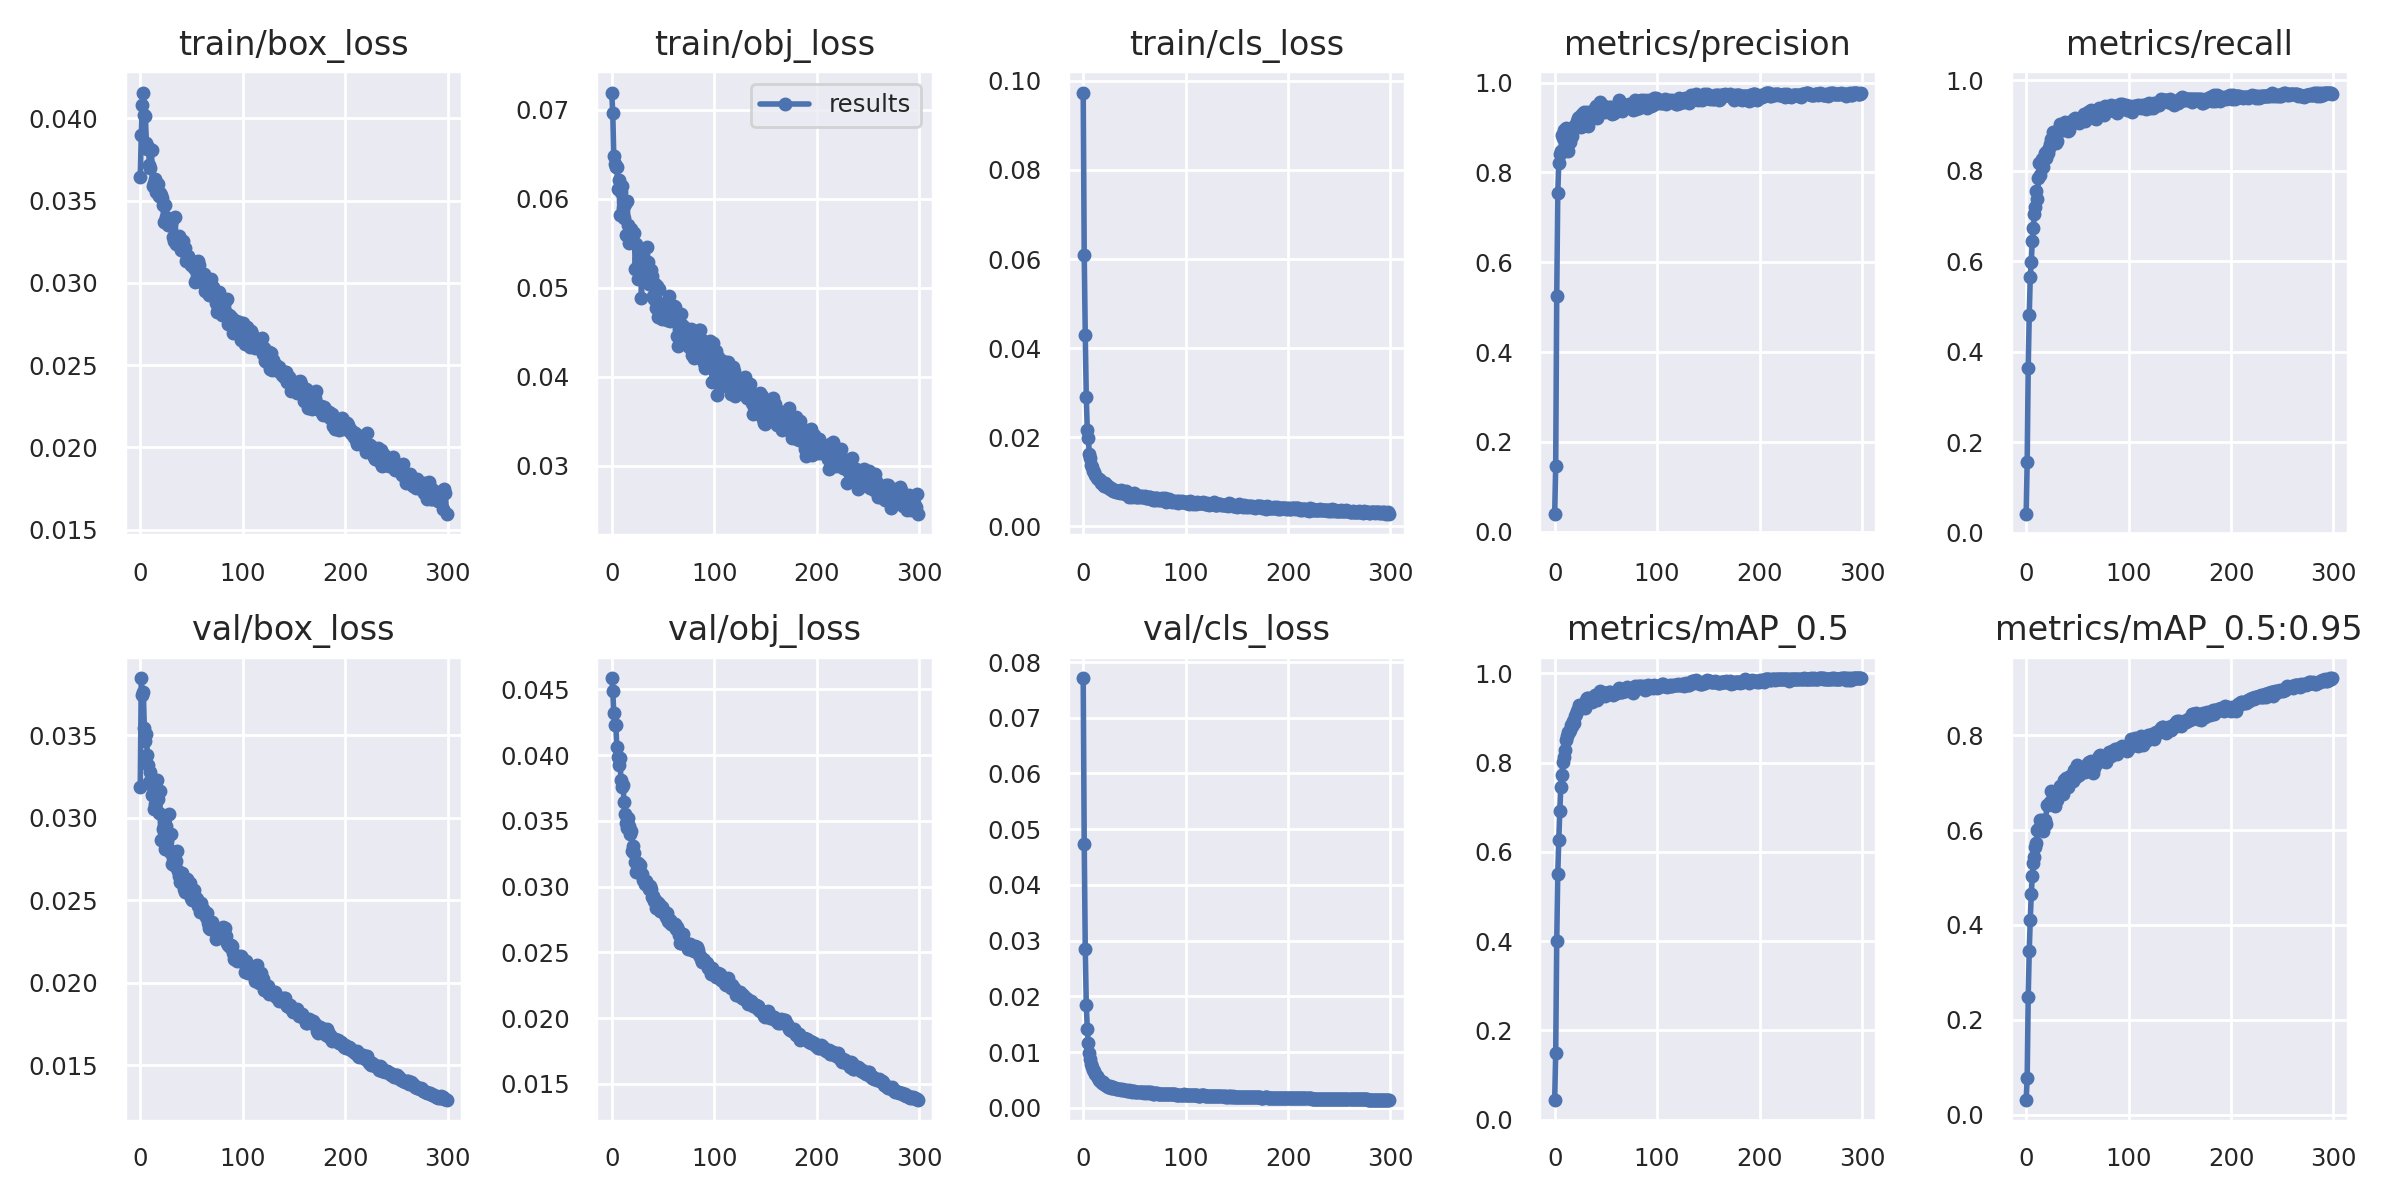

The file beside this chart, header and first rows:
epoch, train/box_loss, train/obj_loss, train/cls_loss, metrics/precision, metrics/recall, metrics/mAP_0.5, metrics/mAP_0.5:0.95, val/box_loss, val/obj_loss, val/cls_loss, x/lr0, x/lr1, x/lr2
0, 0.03641, 0.07195, 0.09737, 0.03946, 0.04097, 0.04491, 0.03154, 0.03185, 0.04585, 0.0771, 0.0721, 0.0031, 0.0031
1, 0.03897, 0.06969, 0.06083, 0.1466, 0.1555, 0.149, 0.07675, 0.03848, 0.04491, 0.04731, 0.04328, 0.006279, 0.006279
2, 0.0408, 0.06483, 0.04284, 0.5257, 0.365, 0.3998, 0.2486, 0.03747, 0.04319, 0.02847, 0.01444, 0.009437, 0.009437
3, 0.04156, 0.06394, 0.02905, 0.7533, 0.4809, 0.5507, 0.3443, 0.03765, 0.0423, 0.01847, 0.009901, 0.009901, 0.009901
4, 0.04017, 0.06355, 0.02151, 0.8215, 0.5642, 0.6265, 0.4109, 0.03542, 0.04225, 0.0142, 0.009901, 0.009901, 0.009901
5, 0.04013, 0.0636, 0.0199, 0.8419, 0.5991, 0.6918, 0.4643, 0.03466, 0.04061, 0.01163, 0.009868, 0.009868, 0.009868
6, 0.03847, 0.0611, 0.01617, 0.8467, 0.6452, 0.7448, 0.5031, 0.03506, 0.03985, 0.009848, 0.009835, 0.009835, 0.009835
7, 0.03815, 0.06216, 0.01533, 0.8829, 0.6725, 0.7721, 0.5312, 0.0338, 0.03921, 0.008711, 0.009802, 0.009802, 0.009802
8, 0.03824, 0.05823, 0.01374, 0.8774, 0.705, 0.8004, 0.5442, 0.03323, 0.03981, 0.007902, 0.009769, 0.009769, 0.009769
9, 0.03715, 0.0608, 0.01324, 0.8948, 0.7189, 0.8117, 0.5644, 0.03219, 0.03807, 0.007259, 0.009736, 0.009736, 0.009736
10, 0.037, 0.06149, 0.01246, 0.8762, 0.7558, 0.8277, 0.5729, 0.03277, 0.03755, 0.006735, 0.009703, 0.009703, 0.009703
11, 0.03806, 0.05899, 0.01211, 0.8995, 0.737, 0.8514, 0.6009, 0.03136, 0.0377, 0.006553, 0.00967, 0.00967, 0.00967
12, 0.0359, 0.0578, 0.01156, 0.8735, 0.7839, 0.8605, 0.5997, 0.03189, 0.03645, 0.006068, 0.009637, 0.009637, 0.009637
13, 0.03609, 0.05945, 0.01085, 0.8478, 0.8176, 0.8689, 0.6052, 0.03055, 0.03555, 0.00568, 0.009604, 0.009604, 0.009604
14, 0.03628, 0.05589, 0.01072, 0.8961, 0.7914, 0.8688, 0.6215, 0.03082, 0.03485, 0.005419, 0.009571, 0.009571, 0.009571
15, 0.03554, 0.05976, 0.01062, 0.8687, 0.8258, 0.873, 0.622, 0.0314, 0.03447, 0.005021, 0.009538, 0.009538, 0.009538
16, 0.03566, 0.05707, 0.0104, 0.879, 0.8087, 0.8831, 0.5977, 0.03227, 0.03521, 0.00488, 0.009505, 0.009505, 0.009505
17, 0.03602, 0.05502, 0.009793, 0.8806, 0.8263, 0.8817, 0.6198, 0.03115, 0.03459, 0.004859, 0.009472, 0.009472, 0.009472
18, 0.03526, 0.05558, 0.009704, 0.9018, 0.8397, 0.8921, 0.6214, 0.03027, 0.03396, 0.004522, 0.009439, 0.009439, 0.009439
19, 0.03547, 0.05658, 0.009388, 0.9021, 0.8279, 0.8881, 0.6122, 0.03162, 0.03424, 0.004581, 0.009406, 0.009406, 0.009406
20, 0.03532, 0.05511, 0.009104, 0.8983, 0.8445, 0.9052, 0.6524, 0.02868, 0.03274, 0.004347, 0.009373, 0.009373, 0.009373
21, 0.03513, 0.05605, 0.009697, 0.907, 0.8398, 0.9087, 0.6525, 0.03015, 0.03306, 0.004178, 0.00934, 0.00934, 0.00934
22, 0.03472, 0.05616, 0.009313, 0.9151, 0.8505, 0.9165, 0.6556, 0.02933, 0.03254, 0.004031, 0.009307, 0.009307, 0.009307
23, 0.03371, 0.05212, 0.008797, 0.92, 0.8603, 0.9207, 0.6591, 0.02943, 0.03188, 0.003869, 0.009274, 0.009274, 0.009274
24, 0.03474, 0.05495, 0.009133, 0.9225, 0.8701, 0.9288, 0.6818, 0.02811, 0.03114, 0.003819, 0.009241, 0.009241, 0.009241
25, 0.03398, 0.05234, 0.008566, 0.9144, 0.8694, 0.9262, 0.6637, 0.02953, 0.0318, 0.00372, 0.009208, 0.009208, 0.009208
26, 0.0337, 0.05104, 0.008261, 0.9002, 0.8859, 0.9232, 0.6627, 0.02862, 0.03179, 0.003911, 0.009175, 0.009175, 0.009175
27, 0.03353, 0.05337, 0.008482, 0.9306, 0.869, 0.93, 0.6798, 0.02808, 0.03149, 0.003637, 0.009142, 0.009142, 0.009142
28, 0.03353, 0.05399, 0.00814, 0.9139, 0.8757, 0.9282, 0.65, 0.03024, 0.03166, 0.003556, 0.009109, 0.009109, 0.009109
29, 0.03382, 0.04885, 0.007857, 0.9343, 0.8619, 0.929, 0.6631, 0.02794, 0.03096, 0.003691, 0.009076, 0.009076, 0.009076
30, 0.03359, 0.05197, 0.008007, 0.9214, 0.8654, 0.9225, 0.6625, 0.02902, 0.03099, 0.003528, 0.009043, 0.009043, 0.009043
31, 0.03379, 0.05375, 0.008031, 0.9325, 0.8902, 0.9405, 0.6724, 0.02719, 0.03051, 0.003602, 0.00901, 0.00901, 0.00901
32, 0.0328, 0.05112, 0.007735, 0.9352, 0.888, 0.9447, 0.6873, 0.02757, 0.03021, 0.003415, 0.008977, 0.008977, 0.008977
33, 0.03252, 0.05173, 0.007767, 0.9042, 0.9025, 0.9445, 0.6936, 0.02794, 0.03039, 0.003418, 0.008944, 0.008944, 0.008944
34, 0.03402, 0.05459, 0.007965, 0.9276, 0.8966, 0.9407, 0.6879, 0.02706, 0.03022, 0.003348, 0.008911, 0.008911, 0.008911
35, 0.03237, 0.05294, 0.007597, 0.9343, 0.8973, 0.9432, 0.6953, 0.0274, 0.0301, 0.003318, 0.008878, 0.008878, 0.008878
36, 0.03269, 0.05041, 0.007562, 0.9211, 0.8894, 0.9359, 0.6756, 0.02799, 0.02984, 0.003325, 0.008845, 0.008845, 0.008845
37, 0.03246, 0.05175, 0.008237, 0.9228, 0.8946, 0.9428, 0.7061, 0.02675, 0.03006, 0.003279, 0.008812, 0.008812, 0.008812
38, 0.03287, 0.05205, 0.007621, 0.9384, 0.908, 0.948, 0.6979, 0.02644, 0.02983, 0.003349, 0.008779, 0.008779, 0.008779
39, 0.03248, 0.05139, 0.007443, 0.9441, 0.9052, 0.9523, 0.7089, 0.02611, 0.02917, 0.003291, 0.008746, 0.008746, 0.008746
40, 0.03197, 0.04907, 0.007777, 0.9474, 0.9023, 0.9495, 0.7061, 0.02624, 0.02929, 0.00325, 0.008713, 0.008713, 0.008713
41, 0.03224, 0.04876, 0.007132, 0.9213, 0.8878, 0.9405, 0.6915, 0.02663, 0.02892, 0.003248, 0.00868, 0.00868, 0.00868
42, 0.03253, 0.05046, 0.007809, 0.9394, 0.8902, 0.946, 0.7013, 0.02631, 0.02898, 0.003158, 0.008647, 0.008647, 0.008647
43, 0.03214, 0.04772, 0.007181, 0.94, 0.9085, 0.9523, 0.7143, 0.02568, 0.02834, 0.003077, 0.008614, 0.008614, 0.008614
44, 0.03213, 0.05024, 0.007426, 0.9574, 0.9033, 0.9593, 0.7081, 0.02552, 0.02879, 0.00305, 0.008581, 0.008581, 0.008581
45, 0.0313, 0.04672, 0.006671, 0.9409, 0.9049, 0.9505, 0.7095, 0.02589, 0.02875, 0.003131, 0.008548, 0.008548, 0.008548
46, 0.03156, 0.04984, 0.006782, 0.9368, 0.9115, 0.9493, 0.7024, 0.02627, 0.02868, 0.003046, 0.008515, 0.008515, 0.008515
47, 0.03162, 0.04822, 0.007081, 0.9472, 0.9141, 0.9541, 0.7257, 0.02547, 0.02813, 0.003003, 0.008482, 0.008482, 0.008482
48, 0.03138, 0.04666, 0.00659, 0.9485, 0.9174, 0.9549, 0.7201, 0.02607, 0.02834, 0.002929, 0.008449, 0.008449, 0.008449
49, 0.03124, 0.04648, 0.007022, 0.9335, 0.9122, 0.9502, 0.7115, 0.02607, 0.02842, 0.002988, 0.008416, 0.008416, 0.008416
50, 0.03106, 0.04822, 0.007359, 0.9441, 0.9126, 0.9556, 0.7362, 0.02515, 0.02818, 0.002993, 0.008383, 0.008383, 0.008383
51, 0.03134, 0.04683, 0.007236, 0.9421, 0.9117, 0.9565, 0.7242, 0.02502, 0.02798, 0.002923, 0.00835, 0.00835, 0.00835
52, 0.03087, 0.04771, 0.006567, 0.9387, 0.9048, 0.9565, 0.7159, 0.02559, 0.02794, 0.00288, 0.008317, 0.008317, 0.008317
53, 0.03005, 0.04734, 0.006581, 0.9447, 0.9159, 0.9575, 0.7301, 0.02518, 0.02766, 0.00286, 0.008284, 0.008284, 0.008284
54, 0.03019, 0.04644, 0.006595, 0.9399, 0.9155, 0.9591, 0.73, 0.02514, 0.02798, 0.002921, 0.008251, 0.008251, 0.008251
55, 0.03054, 0.04747, 0.006759, 0.9445, 0.919, 0.9557, 0.7239, 0.0251, 0.0274, 0.002858, 0.008218, 0.008218, 0.008218
56, 0.03135, 0.04905, 0.006628, 0.9309, 0.9253, 0.9552, 0.7269, 0.02468, 0.02733, 0.002846, 0.008185, 0.008185, 0.008185
57, 0.03107, 0.04624, 0.00679, 0.938, 0.9111, 0.9522, 0.7228, 0.02471, 0.02744, 0.002928, 0.008152, 0.008152, 0.008152
58, 0.03059, 0.04795, 0.006586, 0.9328, 0.9196, 0.9546, 0.7308, 0.02428, 0.02713, 0.002814, 0.008119, 0.008119, 0.008119
59, 0.03019, 0.04649, 0.00646, 0.9441, 0.923, 0.9592, 0.729, 0.02483, 0.02721, 0.002747, 0.008086, 0.008086, 0.008086
... 240 more rows
